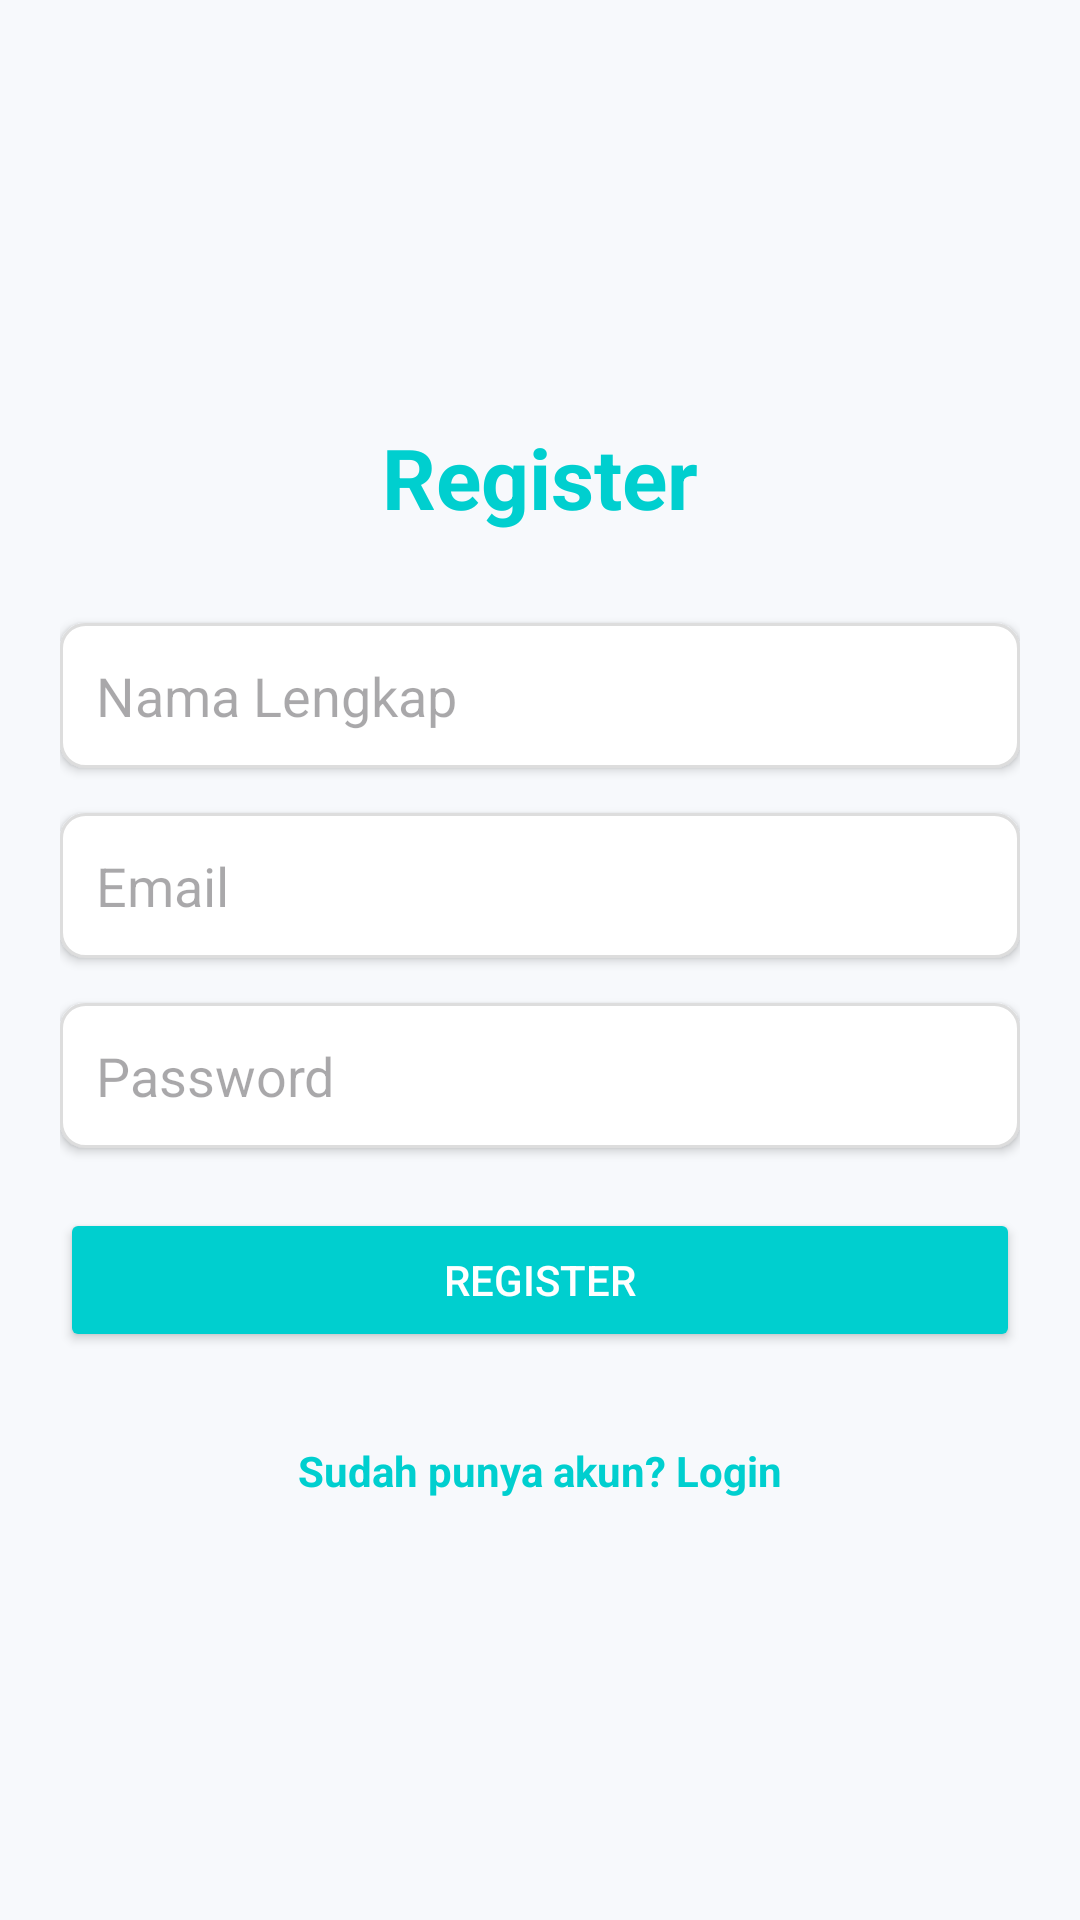

This screen was rendered from an Android layout file. Write that file and the resources it references.
<!-- AndroidManifest.xml: application theme Theme.Edu_App -->
<!-- res/layout/activity_register.xml -->
<?xml version="1.0" encoding="utf-8"?>
<LinearLayout xmlns:android="http://schemas.android.com/apk/res/android"
    android:layout_width="match_parent"
    android:layout_height="match_parent"
    android:orientation="vertical"
    android:padding="20dp"
    android:gravity="center"
    android:background="#F7F9FC">

    <TextView
        android:layout_width="wrap_content"
        android:layout_height="wrap_content"
        android:text="Register"
        android:textSize="28sp"
        android:textStyle="bold"
        android:textColor="#00CFCF"
        android:layout_gravity="center"
        android:layout_marginBottom="30dp" />

    <EditText
        android:id="@+id/etName"
        android:layout_width="match_parent"
        android:layout_height="wrap_content"
        android:hint="Nama Lengkap"
        android:padding="12dp"
        android:background="@drawable/edit_text_background"
        android:elevation="2dp"
        android:layout_marginBottom="15dp" />

    <EditText
        android:id="@+id/etRegisterEmail"
        android:layout_width="match_parent"
        android:layout_height="wrap_content"
        android:hint="Email"
        android:inputType="textEmailAddress"
        android:padding="12dp"
        android:background="@drawable/edit_text_background"
        android:elevation="2dp"
        android:layout_marginBottom="15dp" />

    <EditText
        android:id="@+id/etRegisterPassword"
        android:layout_width="match_parent"
        android:layout_height="wrap_content"
        android:hint="Password"
        android:inputType="textPassword"
        android:padding="12dp"
        android:background="@drawable/edit_text_background"
        android:elevation="2dp"
        android:layout_marginBottom="20dp" />

    <Button
        android:id="@+id/btnRegister"
        android:layout_width="match_parent"
        android:layout_height="wrap_content"
        android:text="Register"
        android:backgroundTint="#00CFCF"
        android:textColor="#FFFFFF"
        android:padding="12dp"
        android:elevation="4dp"
        android:layout_marginBottom="20dp" />

    <TextView
        android:layout_width="wrap_content"
        android:layout_height="wrap_content"
        android:id="@+id/tvLogin"
        android:text="Sudah punya akun? Login"
        android:textColor="#00CFCF"
        android:textStyle="bold"
        android:layout_gravity="center"
        android:layout_marginTop="10dp"
        android:clickable="true"
        android:focusable="true" />
</LinearLayout>
<!-- resources referenced by this layout -->
<resources>
  <!-- drawable edit_text_background (drawable) -->
  <shape xmlns:android="http://schemas.android.com/apk/res/android">
      <solid android:color="#FFFFFF" />
      <stroke android:width="1dp" android:color="#DDDDDD" />
      <corners android:radius="8dp" />
  </shape>
  <style name="Theme.Edu_App" parent="Base.Theme.Edu_App" />
  <style name="Base.Theme.Edu_App" parent="Theme.Material3.Light.NoActionBar">
          
          <item name="colorPrimary">@color/primary</item>
  
      </style>
  <color name="primary">#00CFCF</color>
</resources>
